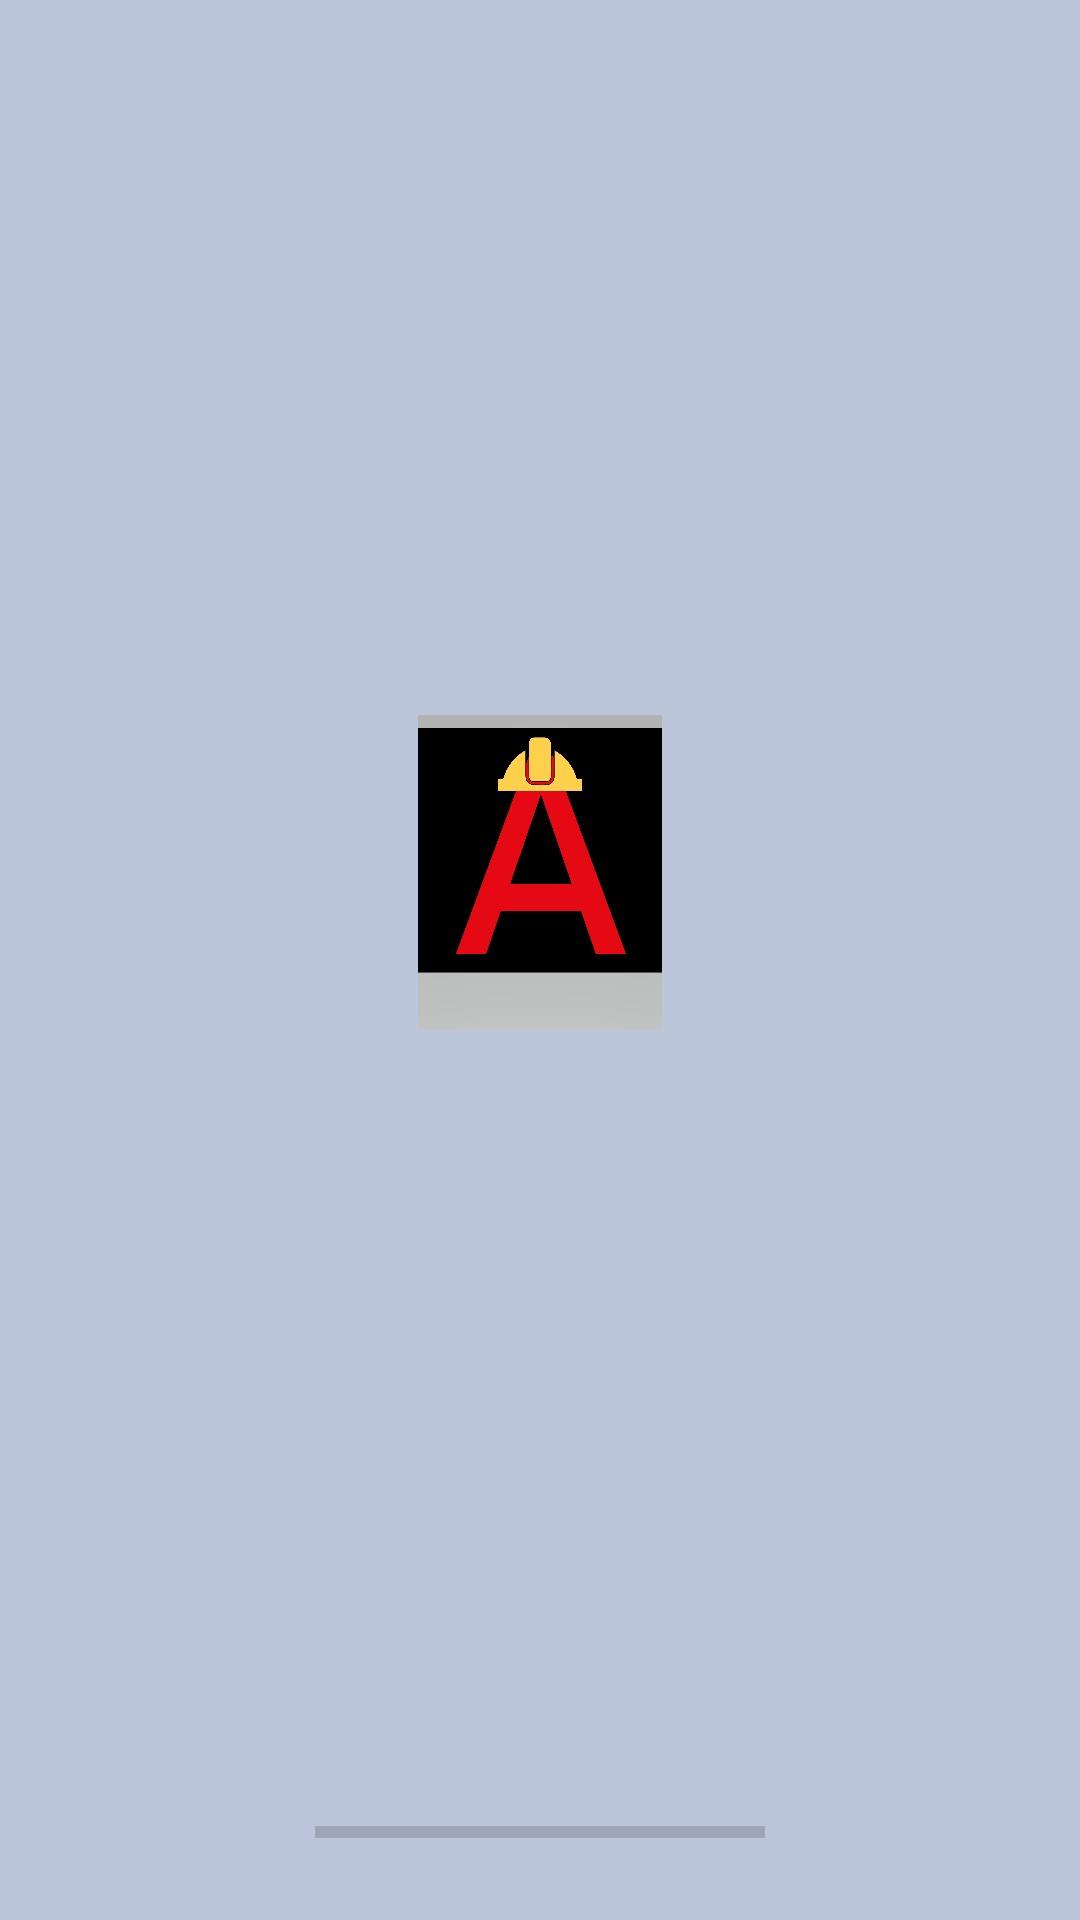

Reconstruct the res/layout file that produces this screen, plus the resources it refers to.
<!-- AndroidManifest.xml: application theme AppTheme -->
<!-- res/layout/activity_splash.xml -->
<?xml version="1.0" encoding="utf-8"?>
<androidx.constraintlayout.widget.ConstraintLayout xmlns:android="http://schemas.android.com/apk/res/android"
    xmlns:app="http://schemas.android.com/apk/res-auto"
    xmlns:tools="http://schemas.android.com/tools"
    android:layout_width="match_parent"
    android:layout_height="match_parent"
    android:background="@color/colorPrimary"
    tools:context=".ActivitySplash">
    <LinearLayout
        android:layout_width="match_parent"
        android:layout_height="match_parent"
        android:orientation="vertical"
        android:gravity="center">
        <LinearLayout
            android:layout_width="match_parent"
            android:layout_height="0dp"
            android:orientation="vertical"
            android:gravity="center"
            android:layout_weight="5">

            <androidx.appcompat.widget.AppCompatImageView
                android:layout_width="116dp"
                android:layout_height="105dp"
                app:srcCompat="@drawable/logo" />
        </LinearLayout>
        <LinearLayout
            android:layout_width="match_parent"
            android:layout_height="0dp"
            android:orientation="vertical"
            android:gravity="center"
            android:layout_weight="0.5">
            <ProgressBar
                android:id="@+id/splashProgress"
                style="?android:attr/progressBarStyleHorizontal"
                android:layout_width="150dp"
                android:layout_height="wrap_content" />
        </LinearLayout>

    </LinearLayout>

</androidx.constraintlayout.widget.ConstraintLayout>
<!-- resources referenced by this layout -->
<resources>
  <color name="colorPrimary">#BBC6DA</color>
  <!-- drawable logo: jpg bitmap (drawable-v24, 106498 bytes) -->
  <style name="AppTheme" parent="Theme.AppCompat.Light.DarkActionBar">
          
          <item name="colorPrimary">@color/colorPrimary</item>
          <item name="colorPrimaryDark">@color/colorPrimaryDark</item>
          <item name="colorAccent">@color/colorAccent</item>
      </style>
  <color name="colorPrimaryDark">#3700B3</color>
  <color name="colorAccent">#7EDA030A</color>
</resources>
